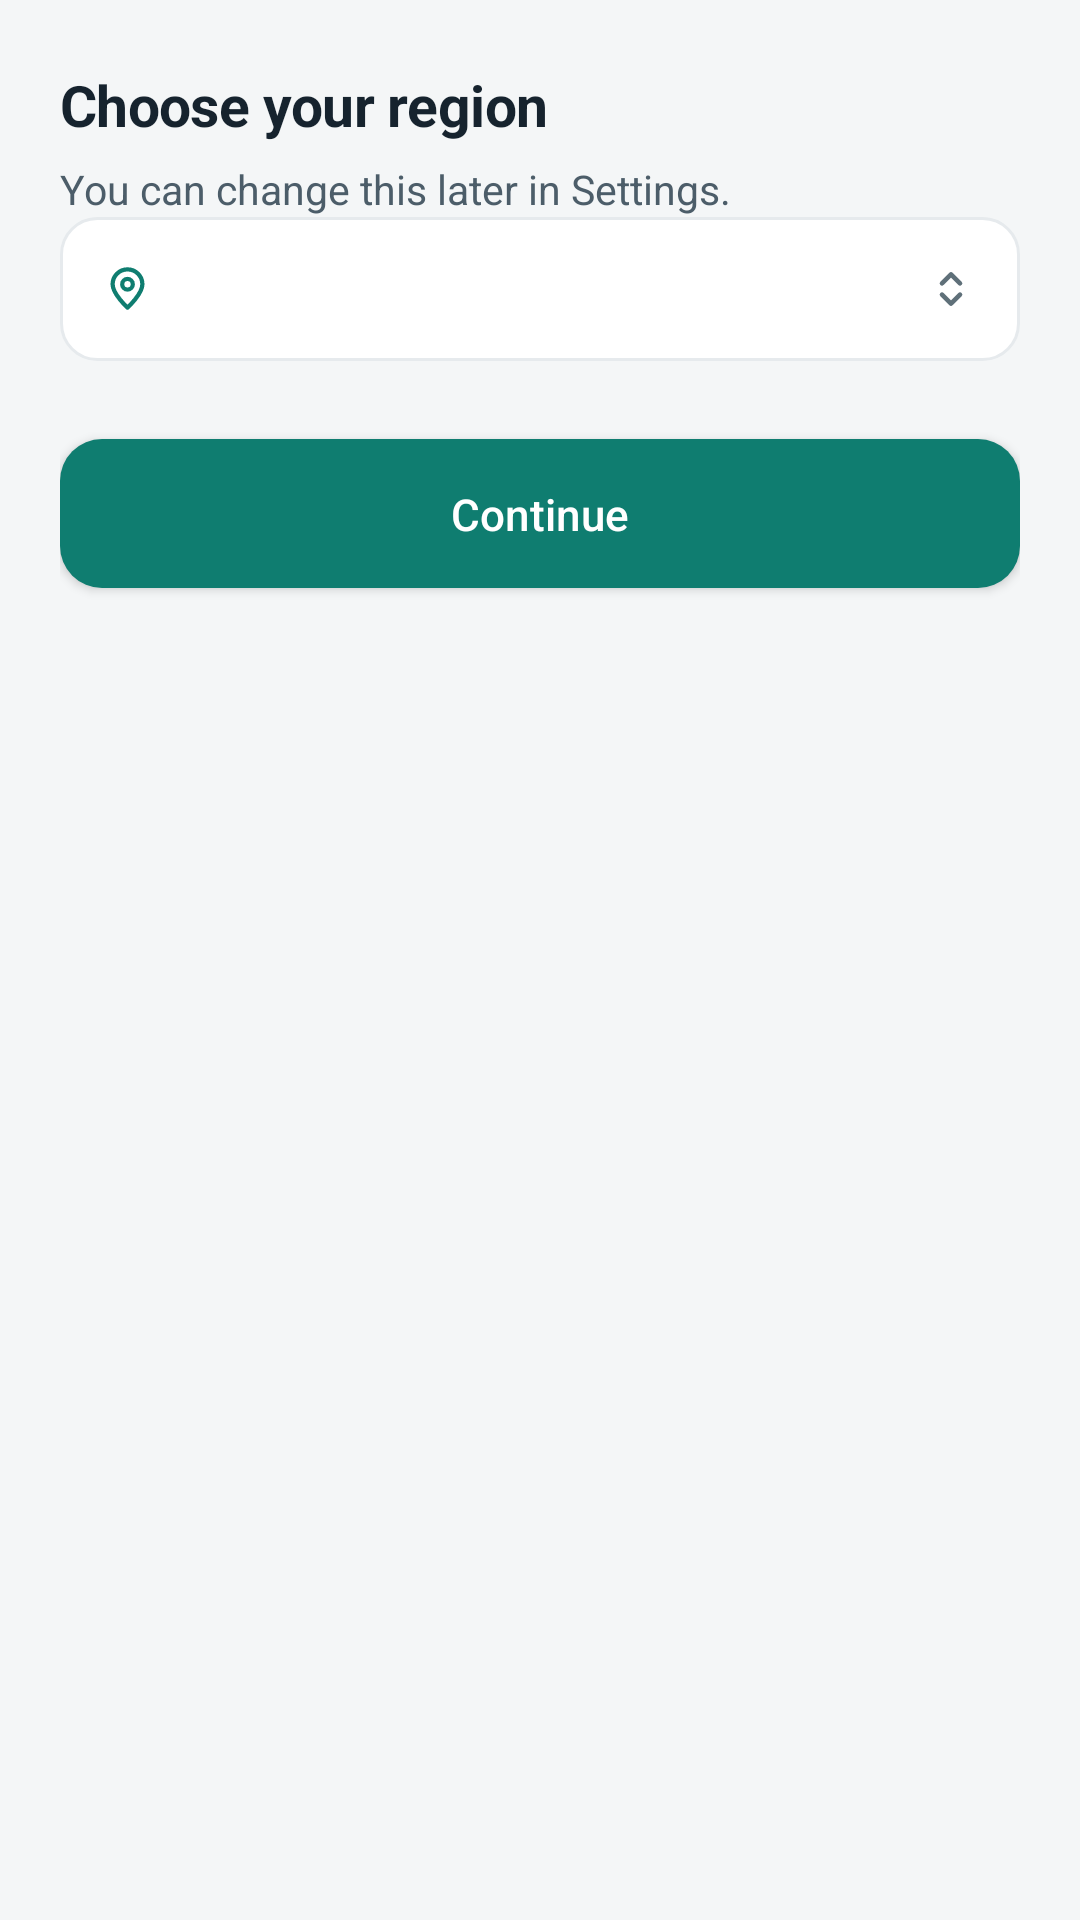

Layout XML and referenced resources for this Android screen:
<!-- AndroidManifest.xml: application theme Theme.TrainWidget -->
<!-- res/layout/dialog_choose_region.xml -->
<?xml version="1.0" encoding="utf-8"?>
<LinearLayout xmlns:android="http://schemas.android.com/apk/res/android"
    xmlns:app="http://schemas.android.com/apk/res-auto"
    android:layout_width="match_parent"
    android:layout_height="wrap_content"
    android:orientation="vertical"
    android:paddingStart="@dimen/nt_gutter_wide"
    android:paddingEnd="@dimen/nt_gutter_wide"
    android:paddingTop="22dp"
    android:paddingBottom="18dp">

    <TextView
        android:layout_width="match_parent"
        android:layout_height="wrap_content"
        android:layout_marginBottom="6dp"
        android:text="@string/choose_region_title"
        android:textSize="19sp"
        style="@style/NT.Text.Title" />

    <TextView
        android:layout_width="match_parent"
        android:layout_height="wrap_content"
        android:text="@string/choose_region_body"
        android:textSize="13.5sp"
        style="@style/NT.Text.Body" />

    <LinearLayout
        android:layout_width="match_parent"
        android:layout_height="wrap_content"
        android:orientation="horizontal"
        android:gravity="center_vertical"
        android:paddingStart="14dp"
        android:paddingEnd="14dp"
        android:background="@drawable/nt_field_bg">

        <ImageView
            android:layout_width="17dp"
            android:layout_height="17dp"
            android:layout_marginEnd="11dp"
            android:src="@drawable/ic_place"
            app:tint="@color/nt_primary"
            android:contentDescription="@null" />

        <Spinner
            android:id="@+id/spinner_region_dialog"
            android:layout_width="0dp"
            android:layout_height="wrap_content"
            android:layout_weight="1"
            android:minHeight="@dimen/nt_touch_min"
            android:background="@null" />

        <ImageView
            android:id="@+id/iv_dropdown_region_dialog"
            android:layout_width="18dp"
            android:layout_height="18dp"
            android:src="@drawable/ic_unfold_more"
            app:tint="@color/nt_muted"
            android:contentDescription="@null"
            android:clickable="true"
            android:focusable="true"
            android:background="?attr/selectableItemBackgroundBorderless" />
    </LinearLayout>

    <com.google.android.material.button.MaterialButton
        android:id="@+id/btn_region_continue"
        android:layout_width="match_parent"
        android:layout_height="wrap_content"
        android:layout_marginTop="20dp"
        android:text="@string/continue_label"
        style="@style/Widget.NT.Button" />
</LinearLayout>
<!-- resources referenced by this layout -->
<resources>
  <color name="nt_muted">#5F7079</color>
  <color name="nt_primary">#0F7D70</color>
  <dimen name="nt_gutter_wide">20dp</dimen>
  <dimen name="nt_touch_min">48dp</dimen>
  <!-- drawable nt_field_bg (drawable) -->
  <?xml version="1.0" encoding="utf-8"?>
  <shape xmlns:android="http://schemas.android.com/apk/res/android" android:shape="rectangle">
      <corners android:radius="@dimen/nt_field_radius" />
      <solid android:color="@color/nt_surface" />
      <stroke android:width="1dp" android:color="@color/nt_divider" />
  </shape>
  <string name="choose_region_body">You can change this later in Settings.</string>
  <string name="choose_region_title">Choose your region</string>
  <string name="continue_label">Continue</string>
  <style name="NT.Text.Body" parent="NT.Text">
          <item name="android:textSize">13sp</item>
          <item name="android:textColor">@color/nt_sub</item>
          <item name="android:lineSpacingMultiplier">1.4</item>
      </style>
  <style name="NT.Text.Title" parent="NT.Text">
          <item name="android:textSize">22sp</item>
          <item name="android:textStyle">bold</item>
          <item name="android:letterSpacing">-0.01</item>
      </style>
  <dimen name="nt_field_radius">12dp</dimen>
  <color name="nt_surface">#FFFFFF</color>
  <color name="nt_divider">#E6EAED</color>
  <style name="NT.Text" parent="">
          <item name="android:fontFamily">sans-serif</item>
          <item name="android:textColor">@color/nt_text</item>
      </style>
  <color name="nt_sub">#4C5D69</color>
  <color name="nt_on_primary">#FFFFFF</color>
  <dimen name="nt_button_radius">14dp</dimen>
  <color name="nt_primary_dark">#0B5F55</color>
  <color name="nt_secondary">#4C5D69</color>
  <color name="nt_text">#16232E</color>
  <color name="nt_late">#A8431E</color>
  <color name="nt_bg">#F4F6F7</color>
  <style name="Theme.NT.BottomSheet" parent="Theme.MaterialComponents.DayNight.BottomSheetDialog">
          <item name="bottomSheetStyle">@style/Widget.NT.BottomSheet</item>
          <item name="android:navigationBarColor">@color/nt_surface</item>
      </style>
  <dimen name="nt_card_radius">18dp</dimen>
  <style name="Widget.NT.BottomSheet" parent="Widget.MaterialComponents.BottomSheet.Modal">
          <item name="backgroundTint">@color/nt_surface</item>
          <item name="shapeAppearanceOverlay">@style/ShapeAppearance.NT.BottomSheet</item>
      </style>
  <style name="ShapeAppearance.NT.Dialog" parent="">
          <item name="cornerFamily">rounded</item>
          <item name="cornerSize">@dimen/nt_card_radius</item>
      </style>
  <style name="Widget.NT.DialogButton" parent="Widget.MaterialComponents.Button.TextButton.Dialog">
          <item name="android:textColor">?attr/colorOnSurface</item>
          <item name="android:textAllCaps">false</item>
      </style>
  <style name="TextAppearance.NT.DialogTitle" parent="MaterialAlertDialog.MaterialComponents.Title.Text">
          <item name="android:textColor">@color/nt_text</item>
          <item name="android:textSize">18sp</item>
          <item name="android:fontFamily">sans-serif-medium</item>
          <item name="android:letterSpacing">-0.01</item>
      </style>
  <style name="TextAppearance.NT.DialogBody" parent="MaterialAlertDialog.MaterialComponents.Body.Text">
          <item name="android:textColor">@color/nt_sub</item>
          <item name="android:textSize">14.5sp</item>
          <item name="android:lineSpacingMultiplier">1.3</item>
      </style>
  <style name="ShapeAppearance.NT.BottomSheet" parent="">
          <item name="cornerFamily">rounded</item>
          <item name="cornerSizeTopLeft">26dp</item>
          <item name="cornerSizeTopRight">26dp</item>
          <item name="cornerSizeBottomLeft">0dp</item>
          <item name="cornerSizeBottomRight">0dp</item>
      </style>
</resources>
